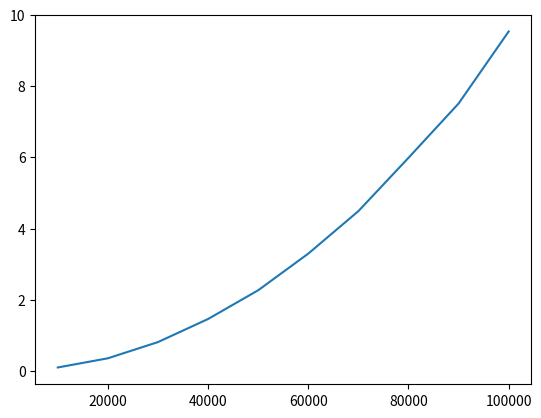

This figure's Python source:
import matplotlib.pyplot as plt
X = [10000,20000,30000,40000,50000,60000,70000,80000,90000,100000]
Y = [0.100000,0.358000,0.813000,1.461000,2.268000,3.297000,4.490000,5.987000,7.512000,9.535000]
plt.plot(X,Y)
plt.show()

#This is the plot for insertion sort.
#The graph for the smae can be found here: 
#https://trinket.io/python/6fdfa8e4c6
